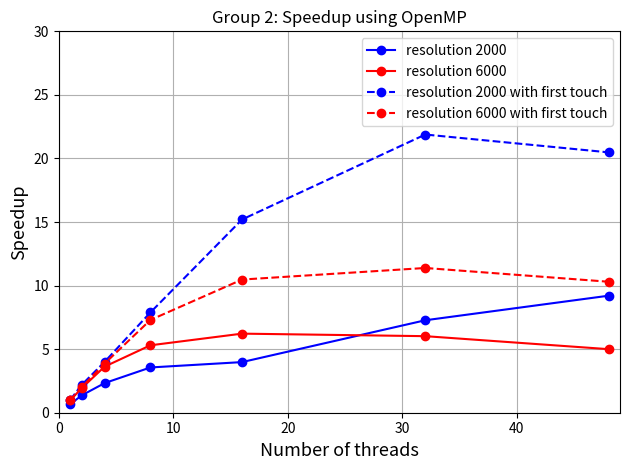

Reproduce this figure in Python.
import numpy as np
import matplotlib.pyplot as plt

n_threads = np.array([1, 2, 4, 8, 16, 32, 48])

runtime_seq2000 = 0.251787
runtime_seq6000 = 2.505904

runtime_par2000 = np.array([0.377070, 0.184560, 0.108105, 0.070722, 0.063230, 0.034620, 0.027356])
runtime_par6000 = np.array([2.556085, 1.296653, 0.691287, 0.472511, 0.402844, 0.416156, 0.501196])

runtime_par2000_1sttouch = np.array([0.250159, 0.114995, 0.062939, 0.031924, 0.016566, 0.011506, 0.012294])
runtime_par6000_1sttouch = np.array([2.509825, 1.245618, 0.648322, 0.343418, 0.239236, 0.220098, 0.243213])


speedups2000 = runtime_seq2000 / runtime_par2000
speedups6000 = runtime_seq6000 / runtime_par6000

speedups2000_1sttouch = runtime_seq2000 / runtime_par2000_1sttouch
speedups6000_1sttouch = runtime_seq6000 / runtime_par6000_1sttouch

fig, ax1 = plt.subplots()

ax1.set_xlabel("Number of threads", fontsize=13)
ax1.set_ylabel("Speedup", fontsize=13)
ax1.set_title("Group 2: Speedup using OpenMP")
ax1.set_xlim([0,49])
ax1.set_ylim([0,30])

plt.plot(n_threads, speedups2000, '-bo', label='resolution 2000')
plt.plot(n_threads, speedups6000, '-ro', label='resolution 6000')
plt.plot(n_threads, speedups2000_1sttouch, '--bo', label='resolution 2000 with first touch')
plt.plot(n_threads, speedups6000_1sttouch, '--ro', label='resolution 6000 with first touch')
plt.legend()
plt.grid()
plt.tight_layout()
plt.show()
